The GitHub repository chrisrianto84/deeplearning contains a labelled image folder "data_batik" with 7 categories: aseman batik, bledak batik, gunung ringgit batik, krecak batik, latohan batik, naga batik, sekar jagat batik. Examples follow, each with its label.

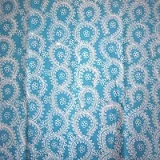
Label: aseman batik

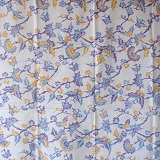
Label: bledak batik

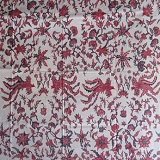
Label: bledak batik

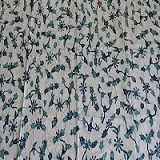
Label: bledak batik

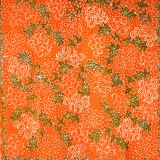
Label: sekar jagat batik

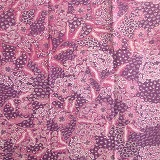
Label: latohan batik
